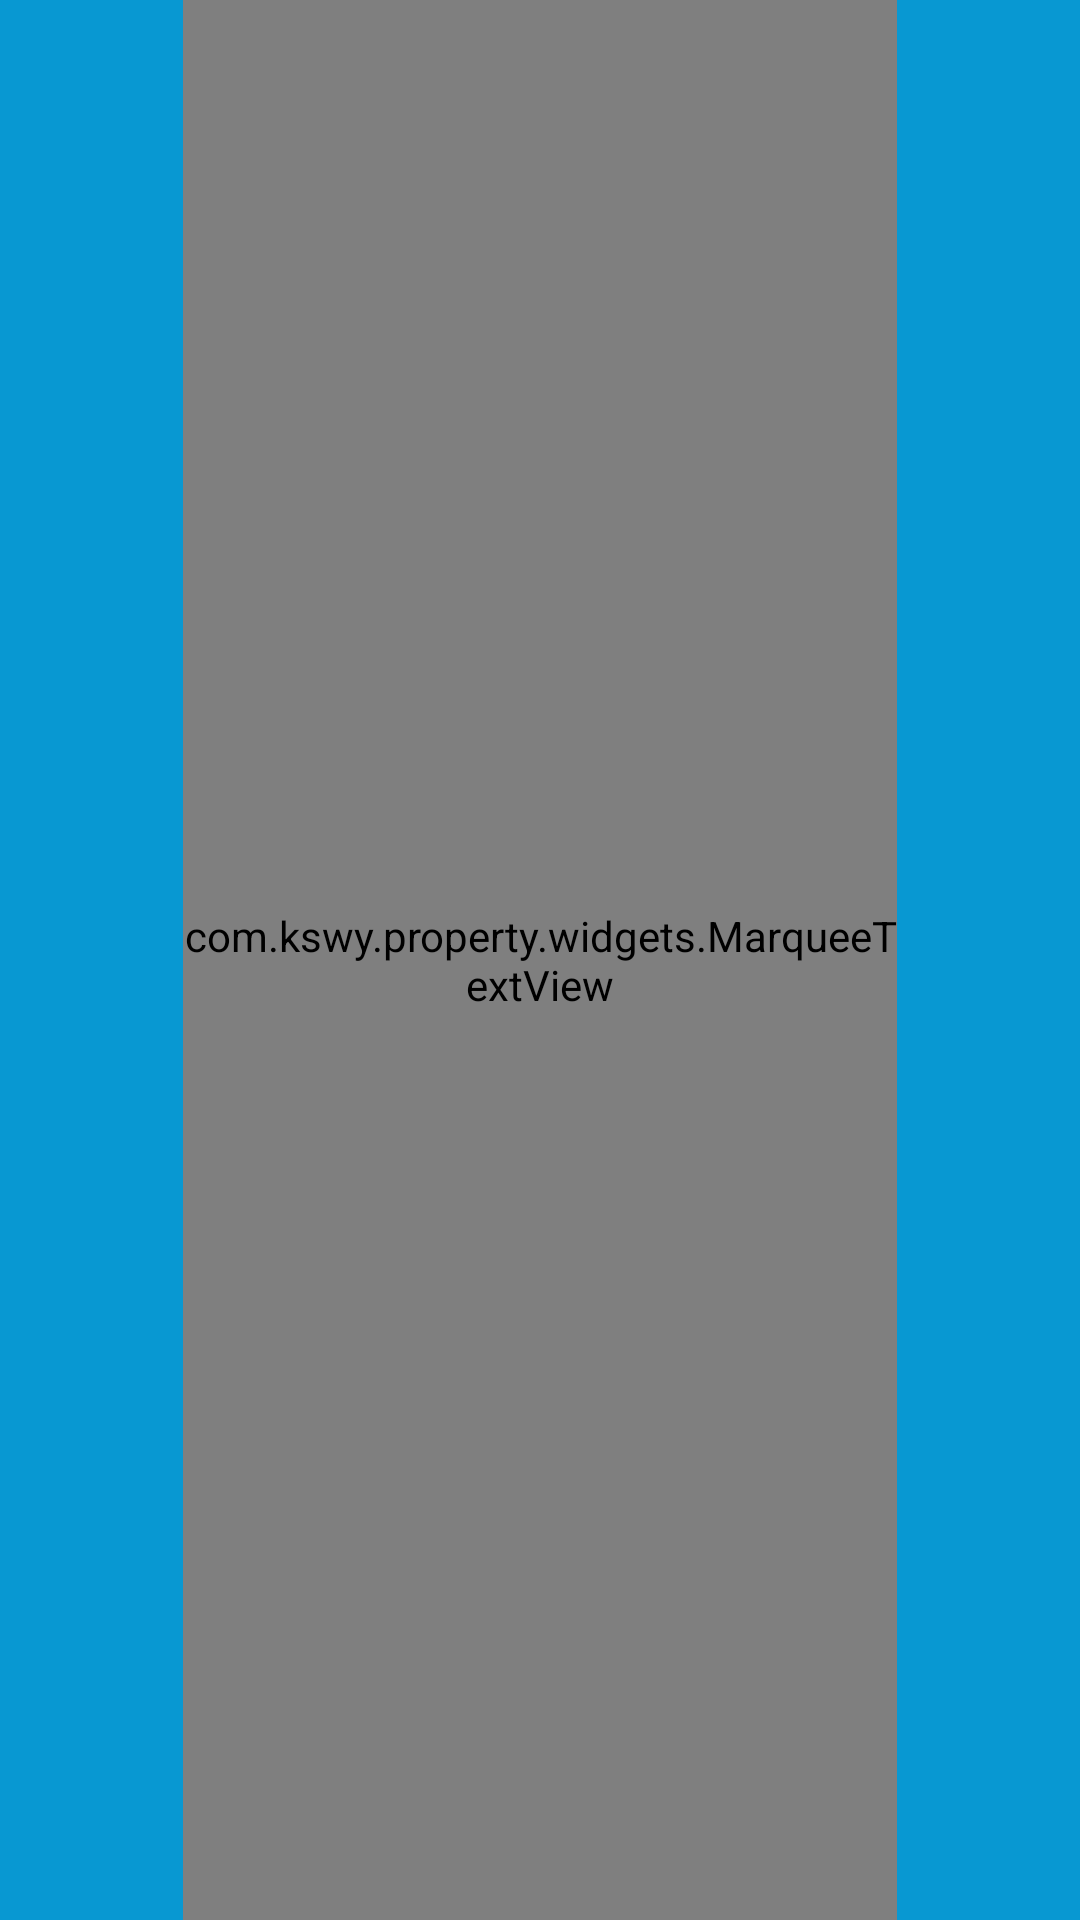

This screen was rendered from an Android layout file. Write that file and the resources it references.
<!-- AndroidManifest.xml: application theme AppTheme -->
<!-- res/layout/layout_top.xml -->
<?xml version="1.0" encoding="utf-8"?>
<LinearLayout xmlns:android="http://schemas.android.com/apk/res/android"
              xmlns:tools="http://schemas.android.com/tools"
              android:orientation="horizontal"
              android:layout_width="match_parent"
              android:gravity="center_vertical"
              android:background="@color/colorPrimary"
              android:layout_height="56dp">
    <ImageView
        android:id="@+id/base_top_left"
        android:layout_width="56dp"
        android:layout_height="56dp"
        android:layout_marginLeft="5dp"
        android:layout_marginStart="5dp"
        android:layout_gravity="center_vertical"
        tools:src="@drawable/icon_back"
        android:scaleType="center"/>
    <com.kswy.property.widgets.MarqueeTextView
        android:id="@+id/base_top_title"
        android:layout_width="0dp"
        android:layout_height="match_parent"
        android:layout_weight="1"
        android:gravity="center"
        android:textSize="@dimen/text_large"
        android:textColor="@color/white"
        tools:text="标题"/>
    <ImageView
        android:id="@+id/base_top_right"
        android:layout_width="56dp"
        android:layout_height="56dp"
        android:layout_marginRight="5dp"
        android:layout_marginEnd="5dp"
        android:layout_gravity="center_vertical"
        tools:src="@drawable/icon_close"
        android:scaleType="center"/>
</LinearLayout>
<!-- resources referenced by this layout -->
<resources>
  <color name="colorPrimary">#0898D2</color>
  <color name="white">#ffffffff</color>
  <dimen name="text_large">20sp</dimen>
  <style name="AppTheme" parent="Theme.AppCompat.DayNight">
          
          <item name="colorPrimary">@color/colorPrimary</item>
          <item name="colorPrimaryDark">@color/colorPrimaryDark</item>
          <item name="colorAccent">@color/colorAccent</item>
          <item name="windowNoTitle">true</item>
      </style>
  <color name="colorPrimaryDark">#086FBC</color>
  <color name="colorAccent">#0898D2</color>
</resources>
